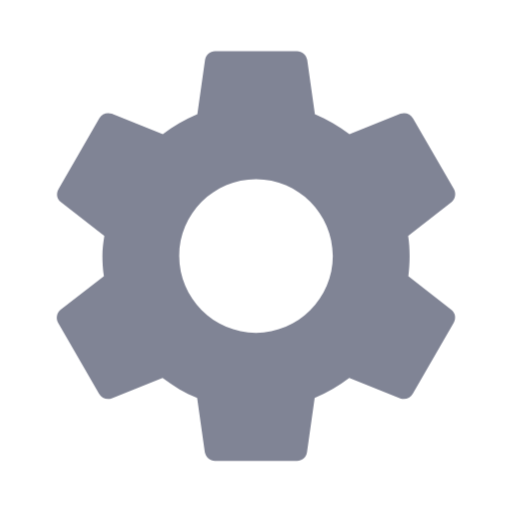
t = 0.00 s
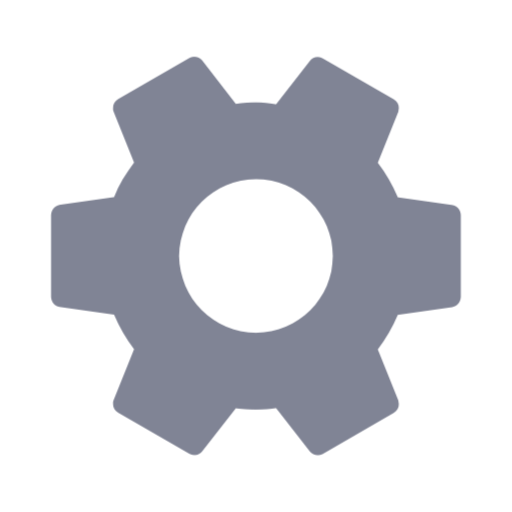
t = 0.50 s
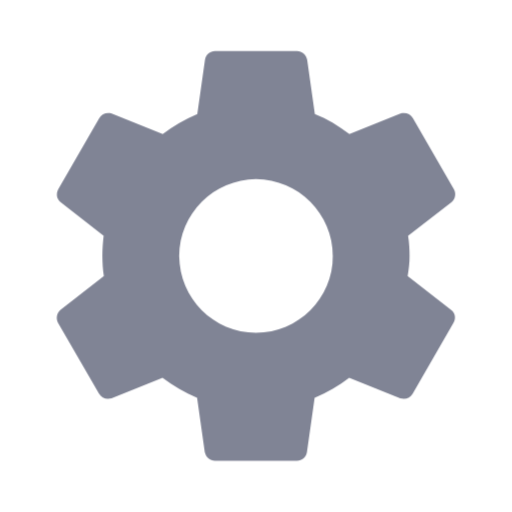
t = 1.00 s
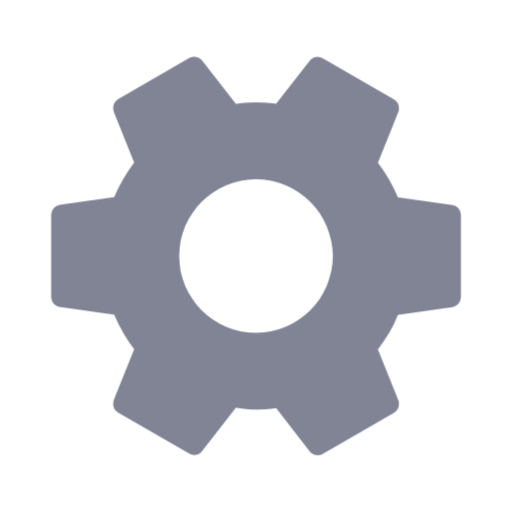
t = 1.50 s

The animated SVG that drew these frames (rendered in a browser with its animation timeline set to each time). Animation: 1 CSS @keyframes rule; one cycle of 2.00 s, repeats indefinitely.

<svg width="24" height="24" viewBox="0 0 24 24" xmlns="http://www.w3.org/2000/svg">
  <style>
    .gear {
      fill: #808495;
      transform-origin: center;
      animation: rotate 2s linear infinite;
    }
    @keyframes rotate {
      from { transform: rotate(0deg); }
      to { transform: rotate(360deg); }
    }
  </style>
  <path class="gear" d="M19.14 12.94c.04-.3.06-.61.06-.94 0-.32-.02-.64-.07-.94l2.03-1.58c.18-.14.23-.41.12-.61l-1.92-3.32c-.12-.22-.37-.29-.59-.22l-2.39.96c-.5-.38-1.03-.7-1.62-.94l-.36-2.54c-.04-.24-.24-.41-.48-.41h-3.84c-.24 0-.43.17-.47.41l-.36 2.54c-.59.24-1.13.57-1.62.94l-2.39-.96c-.22-.08-.47 0-.59.22L2.74 8.87c-.12.21-.08.47.12.61l2.03 1.58c-.05.3-.09.63-.09.94s.02.64.07.94l-2.03 1.58c-.18.14-.23.41-.12.61l1.92 3.32c.12.22.37.29.59.22l2.39-.96c.5.38 1.03.7 1.62.94l.36 2.54c.05.24.24.41.48.41h3.84c.24 0 .44-.17.47-.41l.36-2.54c.59-.24 1.13-.58 1.62-.94l2.39.96c.22.08.47 0 .59-.22l1.92-3.32c.12-.22.07-.47-.12-.61l-2.01-1.58zM12 15.6c-1.98 0-3.6-1.62-3.6-3.6s1.62-3.6 3.6-3.6 3.6 1.62 3.6 3.6-1.62 3.6-3.6 3.6z"/>
</svg>